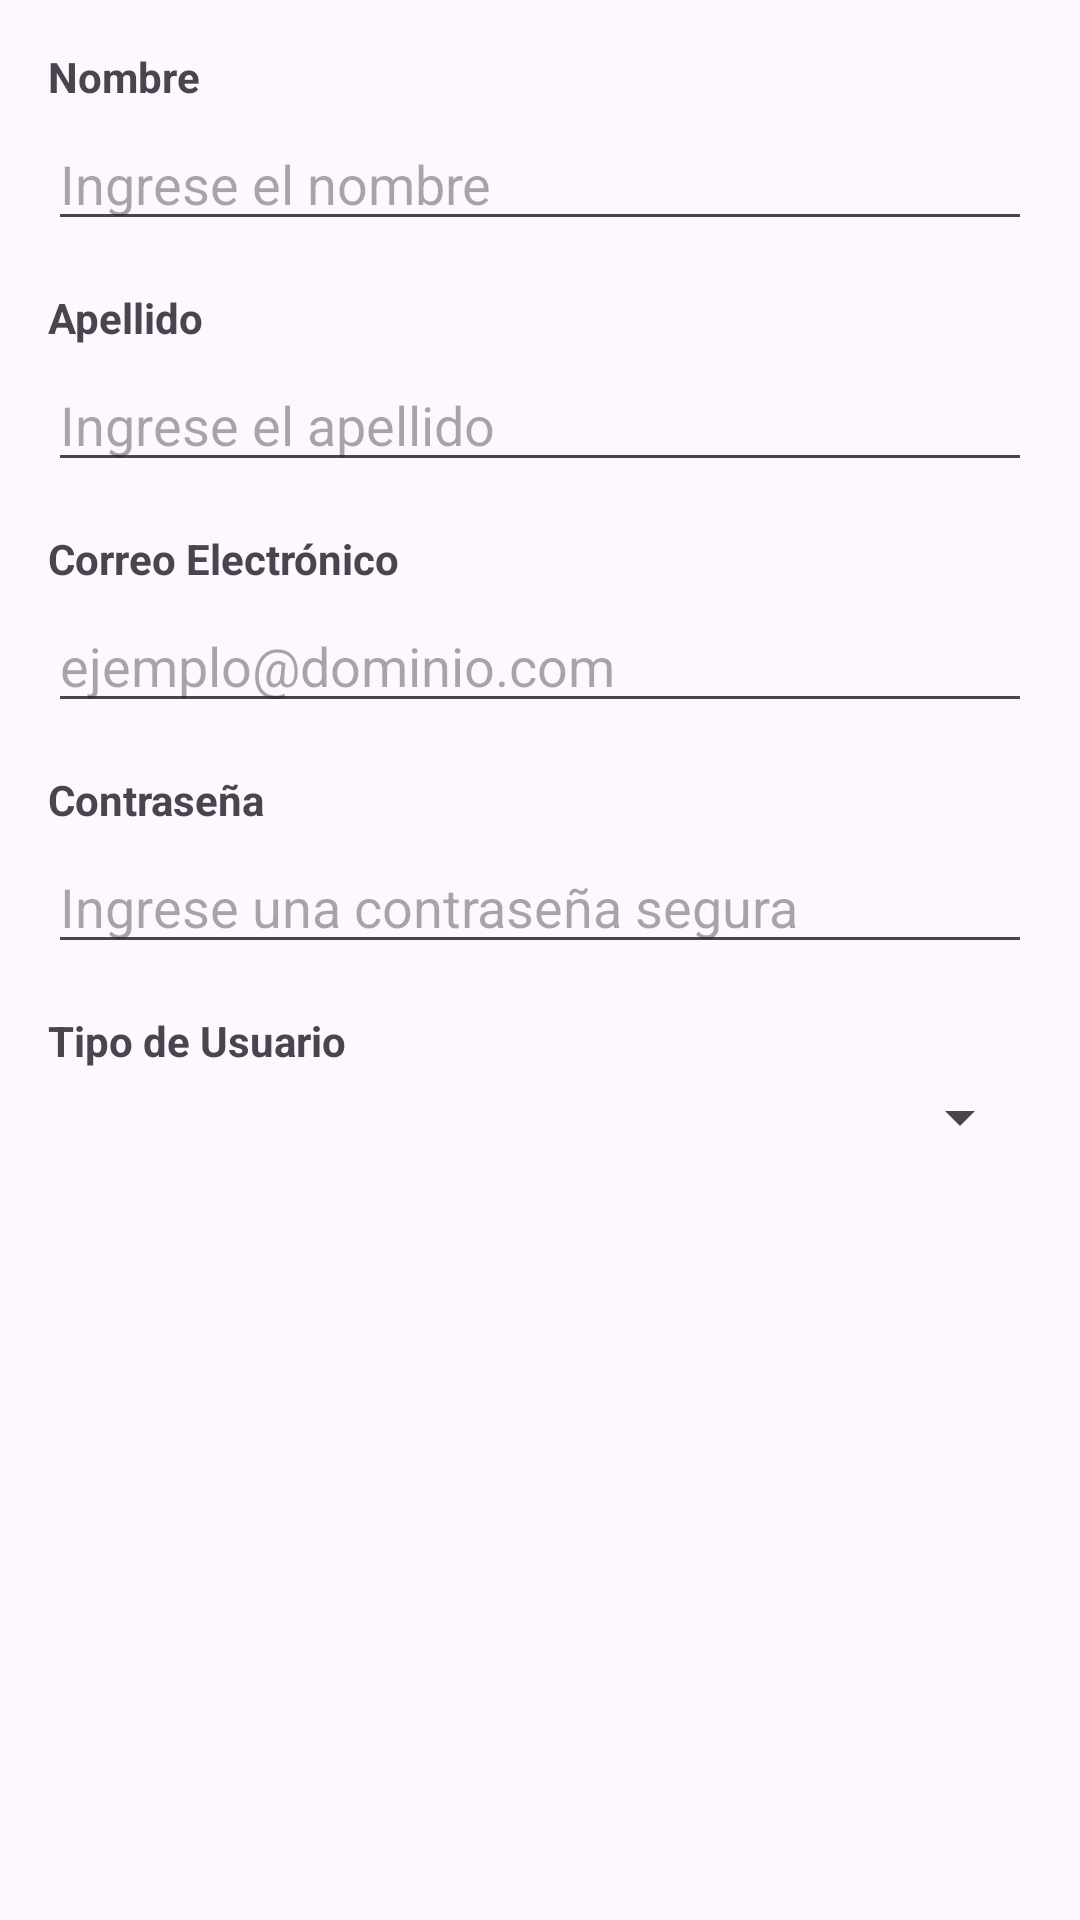

The Android layout XML behind this screen, and the referenced resources:
<!-- AndroidManifest.xml: application theme Theme.InventarioSanidad -->
<!-- res/layout/dialogo_anadir_user.xml -->
<?xml version="1.0" encoding="utf-8"?>
<LinearLayout xmlns:android="http://schemas.android.com/apk/res/android"
    android:layout_width="match_parent"
    android:layout_height="wrap_content"
    android:orientation="vertical"
    android:padding="16dp">

    
    <TextView
        android:layout_width="match_parent"
        android:layout_height="wrap_content"
        android:text="Nombre"
        android:textStyle="bold"
        android:layout_marginBottom="4dp"/>

    <EditText
        android:id="@+id/et_nombre"
        android:layout_width="match_parent"
        android:layout_height="wrap_content"
        android:inputType="textPersonName"
        android:maxLines="1"
        android:hint="Ingrese el nombre"/>

    
    <TextView
        android:layout_width="match_parent"
        android:layout_height="wrap_content"
        android:text="Apellido"
        android:textStyle="bold"
        android:layout_marginTop="16dp"
        android:layout_marginBottom="4dp"/>

    <EditText
        android:id="@+id/et_apellido"
        android:layout_width="match_parent"
        android:layout_height="wrap_content"
        android:inputType="textPersonName"
        android:maxLines="1"
        android:hint="Ingrese el apellido"/>

    
    <TextView
        android:layout_width="match_parent"
        android:layout_height="wrap_content"
        android:text="Correo Electrónico"
        android:textStyle="bold"
        android:layout_marginTop="16dp"
        android:layout_marginBottom="4dp"/>

    <EditText
        android:id="@+id/et_email"
        android:layout_width="match_parent"
        android:layout_height="wrap_content"
        android:inputType="textEmailAddress"
        android:maxLines="1"
        android:hint="ejemplo@dominio.com"/>

    
    <TextView
        android:layout_width="match_parent"
        android:layout_height="wrap_content"
        android:text="Contraseña"
        android:textStyle="bold"
        android:layout_marginTop="16dp"
        android:layout_marginBottom="4dp"/>

    <EditText
        android:id="@+id/et_password"
        android:layout_width="match_parent"
        android:layout_height="wrap_content"
        android:inputType="textPassword"
        android:maxLines="1"
        android:hint="Ingrese una contraseña segura"/>

    
    <TextView
        android:layout_width="match_parent"
        android:layout_height="wrap_content"
        android:text="Tipo de Usuario"
        android:textStyle="bold"
        android:layout_marginTop="16dp"
        android:layout_marginBottom="4dp"/>

    <Spinner
        android:id="@+id/spinner_tipo"
        android:layout_width="match_parent"
        android:layout_height="wrap_content"/>
</LinearLayout>
<!-- resources referenced by this layout -->
<resources>
  <style name="Theme.InventarioSanidad" parent="Base.Theme.InventarioSanidad" />
  <style name="Base.Theme.InventarioSanidad" parent="Theme.Material3.DayNight.NoActionBar">
          
          <item name="colorPrimary">@color/black</item>
      </style>
  <color name="black">#FF000000</color>
</resources>
